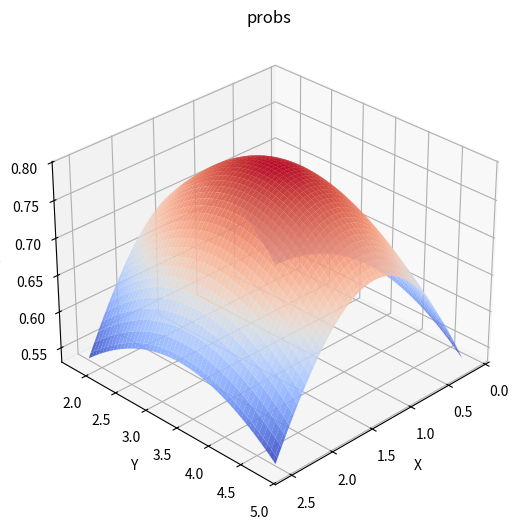

This figure's Python source:
import numpy as np
from matplotlib import pyplot as plt
from mpl_toolkits.mplot3d import Axes3D

def plot_line(x, y):
    plt.plot(x, y)
    plt.show()

def plot_3d(x, y):
    X, Y = np.meshgrid(x[0], x[1])
    fig = plt.figure()
    ax = Axes3D(fig)
    fig.add_axes(ax)
    ax.plot_surface(X, Y, y, cmap='coolwarm', alpha=0.9, edgecolor='none')
    ax.set_xlabel('X')
    ax.set_ylabel('Y')
    ax.set_zlabel('P')
    ax.set_title('probs')
    ax.view_init(elev=30, azim=45)  # 仰角30度，方位角45度

    plt.show()

class UnivarientGaussianDistribution:
    def __init__ (self, mu, sigma):
        self.mu = mu
        self.sigma = sigma

    def P(self, x):
        return 1 / (self.sigma * np.sqrt(2*np.pi)) * np.exp(-(x-self.mu)**2/(2*self.sigma**2))
    
    def sampling(self, n):
        x = np.linspace(self.mu-self.sigma*3, self.mu+self.sigma*3, n)
        y = self.P(x)
        return x, y

class MultivarientGaussianDistribution:
    def __init__ (self, mu, sigma):
        """
        Docstring for __init__
        param n: the number of variables
        param mu: Average numbers. Should be np.ndarray(-1, 1)
        param sigma: should be np.ndarray(-1, 1)
        """
        self.n = mu.shape[0]
        self.mu = mu
        self.sigma = sigma
        self.K = np.diag((sigma ** 2).reshape(-1))
    
    def generate_mu_sigma(n):
        mu = (np.random.rand(n) * 10).reshape(-1,1)
        sigma = np.random.rand(n).reshape(-1,1)
        return mu, sigma
    
    def P(self, x):
        return np.exp(-0.5*np.dot(np.dot((x-self.mu).T, self.K), (x-self.mu))) / (((2*np.pi) ** (self.n/2)) * np.sqrt(np.linalg.det(self.K)))
    
    def calculate(self, x):
        l = x.shape[1]
        y = np.zeros((l, l))
        for i in range(l):
            for j in range(l):
                x_tmp = np.array([x[0][i],x[1][j]]).reshape(-1,1)
                y[i][j] = self.P(x_tmp)
                #print(x_tmp)
            #print(i,"row")
        return y
    
    def sampling(self, num):
        x = np.linspace(self.mu[0]-self.sigma[0]*3, self.mu[0]+self.sigma[0]*3, num).reshape(1, -1)
        for i in range(1, self.n):
            tmp = np.linspace(self.mu[i]-self.sigma[i]*3, self.mu[i]+self.sigma[i]*3, num).reshape(1, -1)
            x = np.concatenate((x, tmp), axis=0)
        y = self.calculate(x)
        return x, y

if __name__ == "__main__":
    '''
    uvgd = UnivarientGaussianDistribution(0, 1)
    x, y = uvgd.sampling(100)
    plot_line(x, y)
    '''

    mu, sigma = MultivarientGaussianDistribution.generate_mu_sigma(2)
    sigma = np.array([0.4, 0.5])
    mvgd = MultivarientGaussianDistribution(mu, sigma)
    x, y = mvgd.sampling(100)
    plot_3d(x, y)